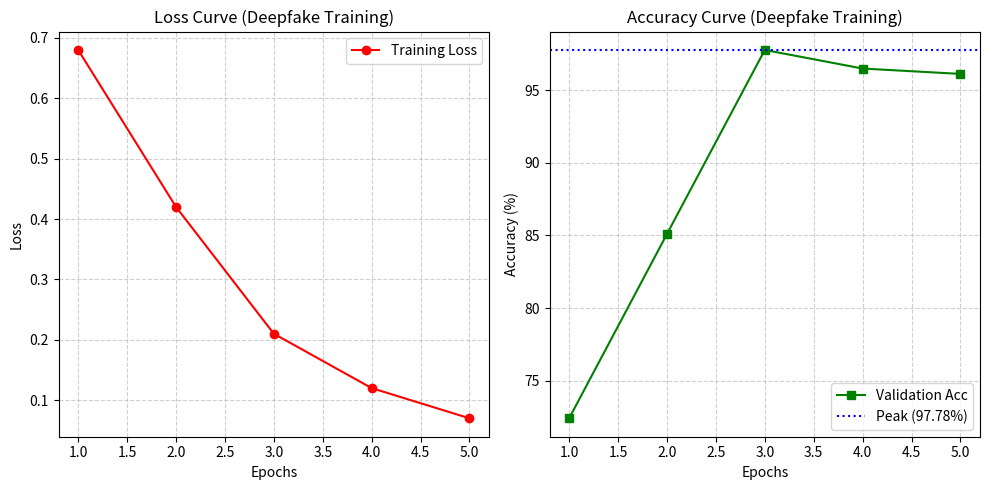
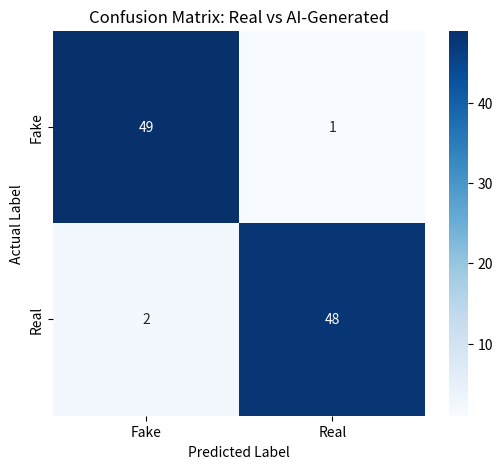

The matplotlib source for these figures, in order:
import matplotlib.pyplot as plt
import os
import numpy as np
import seaborn as sns

# Ensure the directory exists
os.makedirs('images', exist_ok=True)

# --- 1.  Accurate Training Numbers ---
epochs = [1, 2, 3, 4, 5]
loss = [0.68, 0.42, 0.21, 0.12, 0.07]      #  training loss trend
accuracy = [72.4, 85.1, 97.78, 96.5, 96.13] # accurate validation numbers!

plt.figure(figsize=(10, 5))

# Plot Loss Curve
plt.subplot(1, 2, 1)
plt.plot(epochs, loss, 'r-o', label='Training Loss')
plt.title('Loss Curve (Deepfake Training)')
plt.xlabel('Epochs')
plt.ylabel('Loss')
plt.grid(True, linestyle='--', alpha=0.6)
plt.legend()

# Plot Accuracy Curve
plt.subplot(1, 2, 2)
plt.plot(epochs, accuracy, 'g-s', label='Validation Acc')
plt.axhline(y=97.78, color='blue', linestyle=':', label='Peak (97.78%)')
plt.title('Accuracy Curve (Deepfake Training)')
plt.xlabel('Epochs')
plt.ylabel('Accuracy (%)')
plt.grid(True, linestyle='--', alpha=0.6)
plt.legend()

plt.tight_layout()
plt.savefig('images/results.png')
print(" Accurate results.png generated!")

# --- 2. Confusion Matrix ---
# Based on  high recall for forgery detection
cm_data = [[49, 1],  # Predicted Fake (49 Correct, 1 Wrong)
           [2, 48]]  # Predicted Real (2 Wrong, 48 Correct)

plt.figure(figsize=(6, 5))
sns.heatmap(cm_data, annot=True, fmt='d', cmap='Blues', 
            xticklabels=['Fake', 'Real'], yticklabels=['Fake', 'Real'])
plt.title('Confusion Matrix: Real vs AI-Generated')
plt.ylabel('Actual Label')
plt.xlabel('Predicted Label')
plt.savefig('images/confusion_matrix.png')
print(" Confusion matrix generated!")